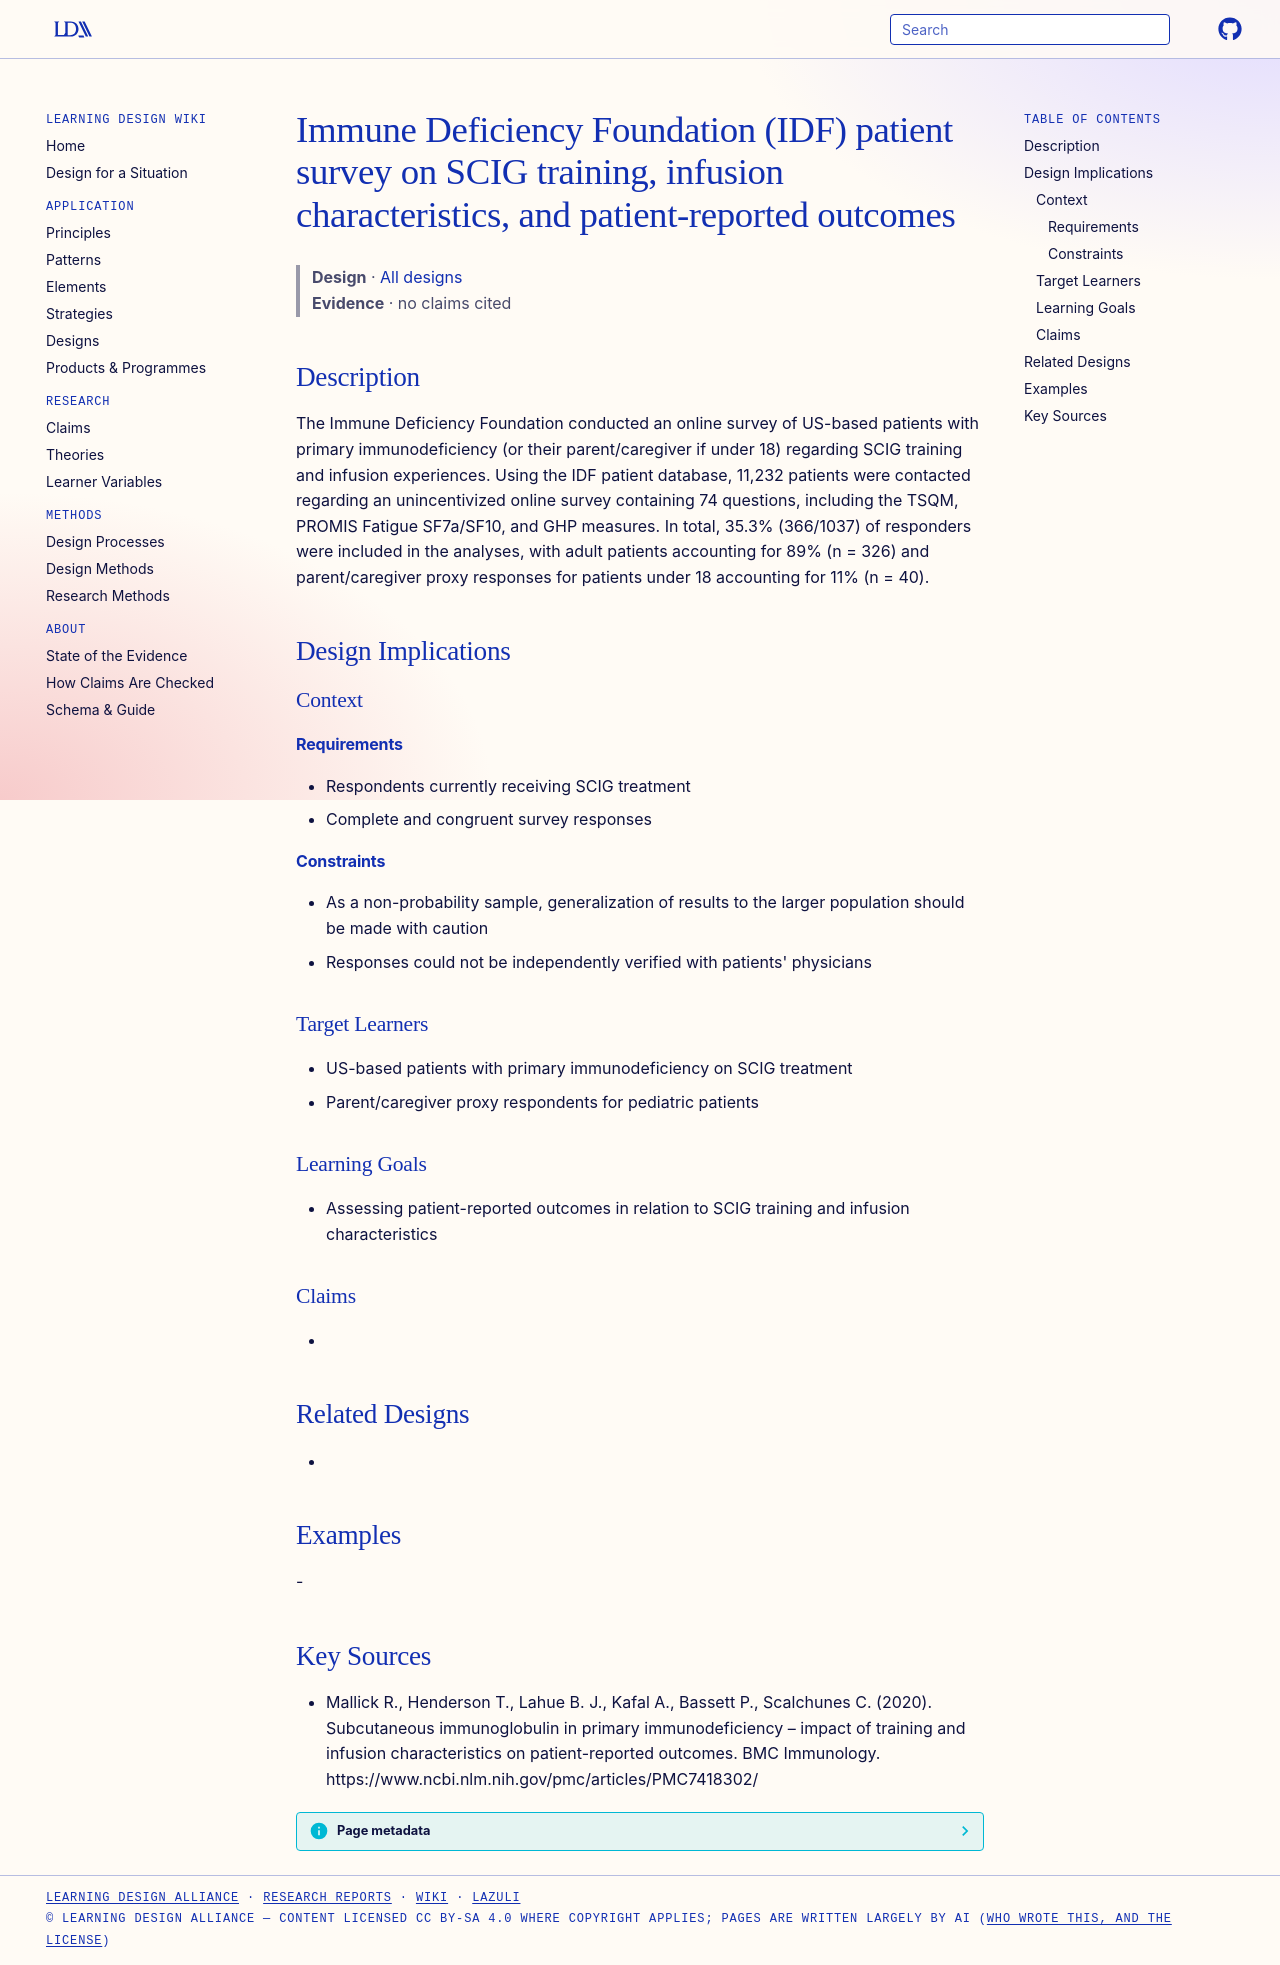

repository: Learning-Design-Alliance/learning-wiki · page: designs/idf-scig-patient-survey-2017/index.html · generator: mkdocs

---
type: design
id: idf-scig-patient-survey-2017
title: Immune Deficiency Foundation (IDF) patient survey on SCIG training, infusion characteristics, and patient-reported outcomes
description: The Immune Deficiency Foundation conducted an online survey of US-based patients with primary immunodeficiency (or their parent/caregiver if under 18) regarding SCIG training and infusion experiences.
status: review
generated:
  by: "process:settle-candidates"
  at: 2026-11-08
sources:
  - id: mallick-r-2020
    resource: "https://www.ncbi.nlm.nih.gov/pmc/articles/PMC7418302/"
    title: "Mallick R., Henderson T., Lahue B. J., Kafal A., Bassett P., Scalchunes C. (2020). Subcutaneous immunoglobulin in primary immunodeficiency – impact of training and infusion characteristics on patient-reported outcomes. BMC Immunology. https://www.ncbi.nlm.nih.gov/pmc/articles/PMC7418302/"
    author: Mallick R., Henderson T., Lahue B. J., Kafal A., Bassett P., Scalchunes C
---

# Immune Deficiency Foundation (IDF) patient survey on SCIG training, infusion characteristics, and patient-reported outcomes

> **Design** · [All designs](index.md)
> **Evidence** · no claims cited

## Description
The Immune Deficiency Foundation conducted an online survey of US-based patients with primary immunodeficiency (or their parent/caregiver if under 18) regarding SCIG training and infusion experiences. Using the IDF patient database, 11,232 patients were contacted regarding an unincentivized online survey containing 74 questions, including the TSQM, PROMIS Fatigue SF7a/SF10, and GHP measures. In total, 35.3% (366/1037) of responders were included in the analyses, with adult patients accounting for 89% (n = 326) and parent/caregiver proxy responses for patients under 18 accounting for 11% (n = 40).

## Design Implications

### Context
#### Requirements
- Respondents currently receiving SCIG treatment
- Complete and congruent survey responses
#### Constraints
- As a non-probability sample, generalization of results to the larger population should be made with caution
- Responses could not be independently verified with patients' physicians

### Target Learners
- US-based patients with primary immunodeficiency on SCIG treatment
- Parent/caregiver proxy respondents for pediatric patients

### Learning Goals
- Assessing patient-reported outcomes in relation to SCIG training and infusion characteristics

### Claims
- 

## Related Designs
- 

## Examples
-

## Key Sources
- Mallick R., Henderson T., Lahue B. J., Kafal A., Bassett P., Scalchunes C. (2020). Subcutaneous immunoglobulin in primary immunodeficiency – impact of training and infusion characteristics on patient-reported outcomes. BMC Immunology. https://www.ncbi.nlm.nih.gov/pmc/articles/PMC7418302/
